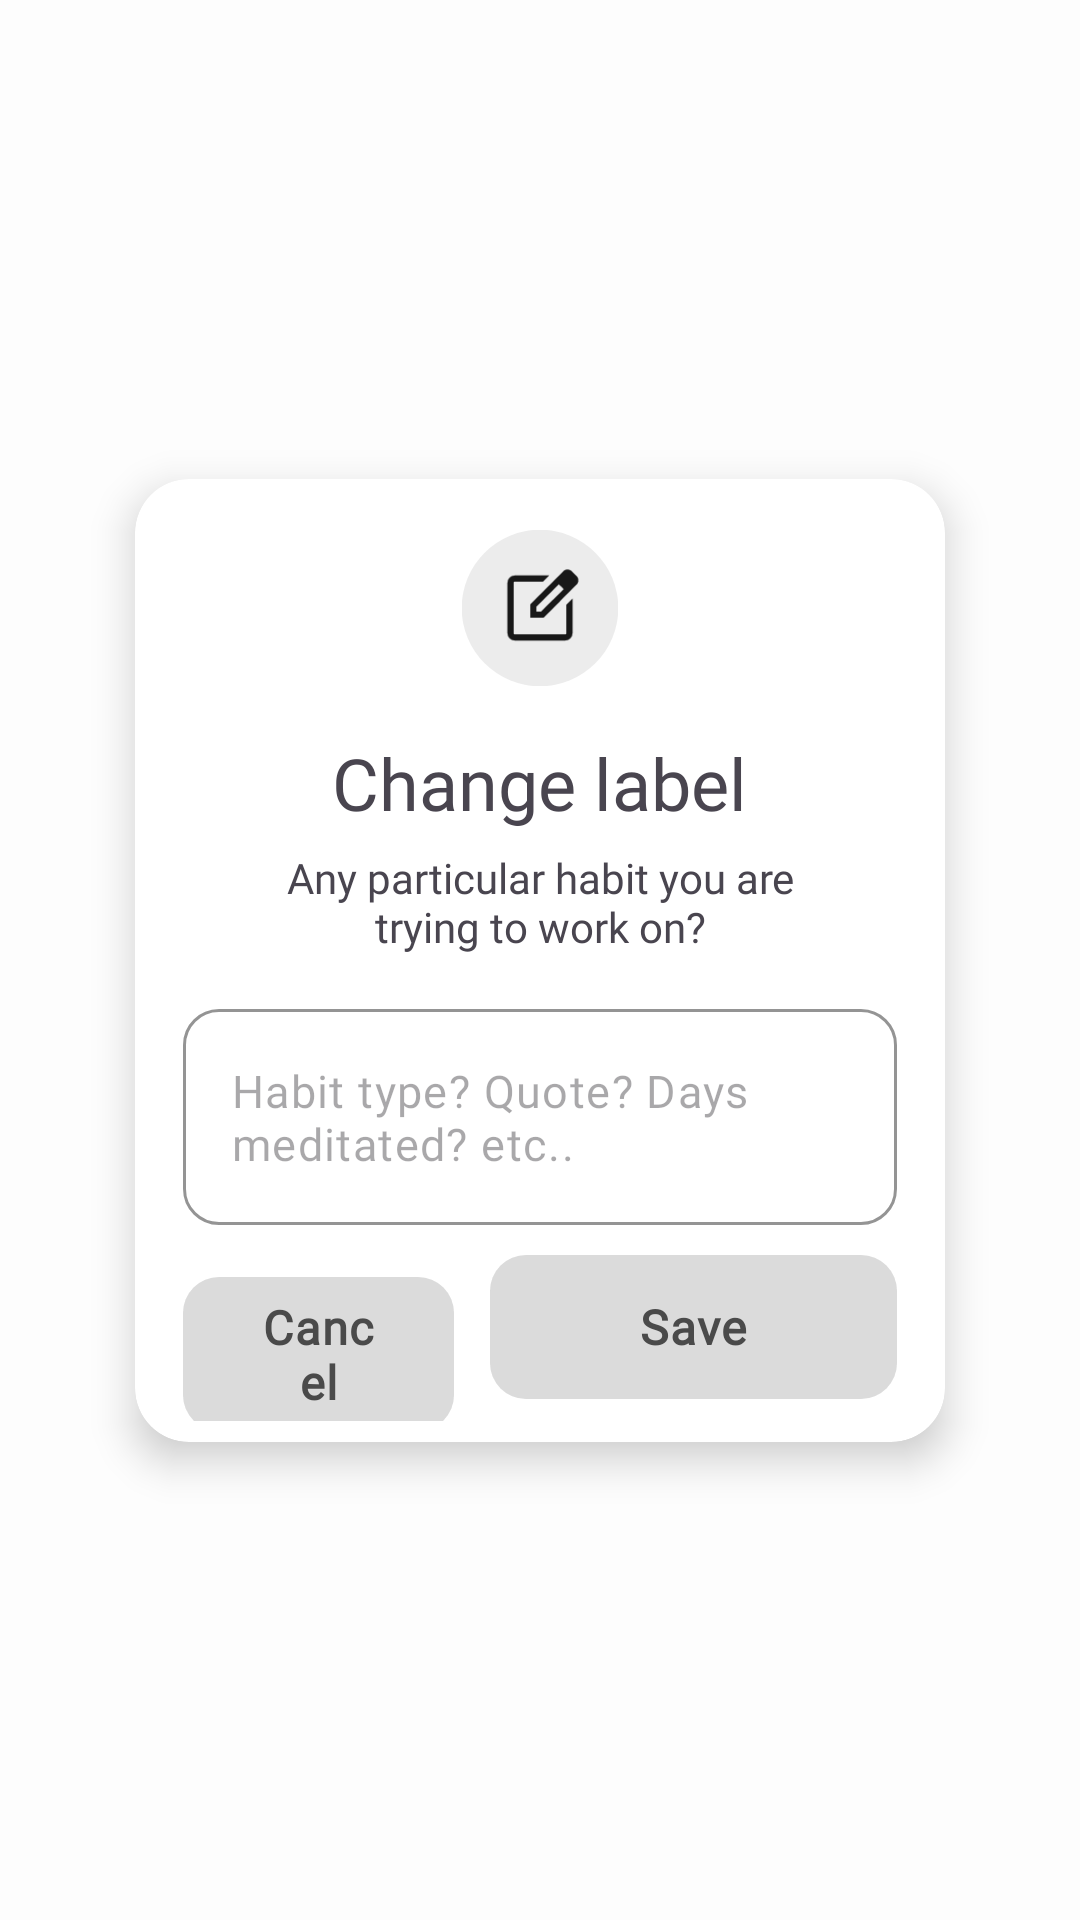

This screen was rendered from an Android layout file. Write that file and the resources it references.
<!-- AndroidManifest.xml: application theme Theme.CheckPoint -->
<!-- res/layout/fields_editor.xml -->
<?xml version="1.0" encoding="utf-8"?>
<androidx.constraintlayout.widget.ConstraintLayout xmlns:android="http://schemas.android.com/apk/res/android"
xmlns:app="http://schemas.android.com/apk/res-auto"
    android:id="@+id/fields_root"
    android:layout_width="match_parent"
    android:layout_height="wrap_content"
    android:background="@android:color/transparent">

        <com.google.android.material.card.MaterialCardView
            android:layout_width="0dp"
            app:layout_constraintWidth_max="310dp"
            android:layout_height="wrap_content"
            android:layout_marginHorizontal="45dp"
            app:cardElevation="8dp"
            android:layout_marginVertical="24dp"
            app:layout_constraintTop_toTopOf="parent"
            app:layout_constraintBottom_toBottomOf="parent"
            app:layout_constraintStart_toStartOf="parent"
            app:layout_constraintEnd_toEndOf="parent"
            app:cardBackgroundColor="@color/card_bg"
            app:strokeWidth="2dp"
            app:strokeColor="@color/fields_card_strokecolor"
            app:cardCornerRadius="18dp">

            <androidx.constraintlayout.widget.ConstraintLayout
                android:layout_width="match_parent"
                android:layout_height="match_parent"
                android:layout_marginHorizontal="16dp"
                android:layout_marginVertical="0dp">

                <LinearLayout
                    android:layout_width="match_parent"
                    android:layout_height="wrap_content"
                    android:layout_gravity="center"
                    android:orientation="vertical"
                    android:gravity="center"
                    app:layout_constraintBottom_toBottomOf="parent"
                    app:layout_constraintTop_toTopOf="parent"
                    app:layout_constraintLeft_toLeftOf="parent"
                    app:layout_constraintRight_toRightOf="parent">

                    <ImageView
                        android:id="@+id/editfileds_icon"
                        android:layout_width="wrap_content"
                        android:layout_height="wrap_content"
                        android:src="@drawable/edit_square_24dp_wght300_grad200_opsz40"
                        android:background="@drawable/round_button_bg2"
                        android:layout_marginTop="14dp"
                        android:layout_gravity="center"
                        android:scaleType="center"
                        android:scaleY="0.9"
                        android:scaleX="0.9"/>

                    <TextView
                        android:id="@+id/editorTitle"
                        android:layout_width="wrap_content"
                        android:layout_height="wrap_content"
                        android:layout_marginBottom="6dp"
                        android:text="Change label"
                        android:fontFamily="@font/atkinsonhyperlegiblenext_variable"
                        android:textFontWeight="450"
                        android:textSize="24sp"
                        android:layout_marginTop="13dp"/>

                    <TextView
                        android:layout_width="wrap_content"
                        android:layout_height="wrap_content"
                        android:layout_marginHorizontal="16dp"
                        android:textAlignment="center"
                        android:layout_gravity="center"
                        android:fontFamily="@font/atkinsonhyperlegiblenext_variable"
                        android:textSize="14sp"
                        android:text="Any particular habit you are trying to work on?"/>

                    <com.google.android.material.textfield.TextInputLayout
                        android:id="@+id/textInputLayout"
                        android:layout_width="wrap_content"
                        android:layout_height="wrap_content"
                        android:layout_marginTop="18dp"
                        app:hintEnabled="false"
                        app:cursorColor="?attr/colorOnPrimary"
                        app:boxStrokeColor="@color/boxstroke_color"
                        app:boxBackgroundMode="outline"
                        app:boxCornerRadiusBottomEnd="12dp"
                        app:boxCornerRadiusBottomStart="12dp"
                        app:boxCornerRadiusTopEnd="12dp"
                        app:boxCornerRadiusTopStart="12dp">

                        <com.google.android.material.textfield.TextInputEditText
                            android:id="@+id/editorEditText"
                            android:layout_width="match_parent"
                            android:layout_height="wrap_content"
                            android:inputType="textMultiLine|textCapSentences"
                            android:hint="Habit type? Quote? Days meditated? etc.."
                            android:gravity="top|start"
                            android:textSize="15sp"
                            android:fontFamily="@font/atkinsonhyperlegiblenext_variable"
                            android:scrollbars="vertical"
                            android:overScrollMode="always" />
                    </com.google.android.material.textfield.TextInputLayout>

                    <LinearLayout
                        android:id="@+id/actionButtons"
                        android:layout_width="match_parent"
                        android:layout_height="wrap_content"
                        android:orientation="horizontal"
                        android:paddingTop="6dp"
                        android:paddingBottom="7dp">

                        <com.google.android.material.button.MaterialButton
                            android:id="@+id/cancelBtn"
                            android:layout_width="0dp"
                            android:layout_weight="1"
                            android:layout_height="wrap_content"
                            android:layout_marginEnd="6dp"
                            android:backgroundTint="@color/color_on_primary_alpha"
                            android:text="Cancel"
                            android:insetBottom="0dp"
                            android:insetTop="0dp"
                            android:layout_marginVertical="4dp"
                            android:textColor="?attr/colorOnPrimary"
                            android:fontFamily="@font/atkinsonhyperlegiblenext_regular"
                            android:textStyle="bold"
                            android:letterSpacing="0.02"
                            android:textSize="15.5sp"
                            app:cornerRadius="12dp"/>
                        <com.google.android.material.button.MaterialButton
                            android:id="@+id/saveBtn"
                            android:layout_width="0dp"
                            android:layout_weight="1.5"
                            android:layout_height="wrap_content"
                            android:text="Save"
                            android:insetBottom="0dp"
                            android:insetTop="0dp"
                            android:backgroundTint="@color/color_on_primary_alpha"
                            android:layout_marginVertical="4dp"
                            android:textColor="?attr/colorOnPrimary"
                            android:layout_marginStart="6dp"
                            android:fontFamily="@font/atkinsonhyperlegiblenext_regular"
                            android:textStyle="bold"
                            android:letterSpacing="0.02"
                            android:textSize="16sp"
                            app:cornerRadius="12dp"/>
                    </LinearLayout>

                </LinearLayout>

            </androidx.constraintlayout.widget.ConstraintLayout>

        </com.google.android.material.card.MaterialCardView>
    </androidx.constraintlayout.widget.ConstraintLayout>
<!-- resources referenced by this layout -->
<resources>
  <color name="boxstroke_color">#32000000</color>
  <color name="card_bg">#FFFFFF</color>
  <color name="fields_card_strokecolor">#00CACACA</color>
  <!-- drawable edit_square_24dp_wght300_grad200_opsz40 (drawable) -->
  <vector xmlns:android="http://schemas.android.com/apk/res/android"
      android:width="32dp"
      android:height="32dp"
      android:tint="?attr/titleTextColor"
      android:viewportWidth="960"
      android:viewportHeight="960">
    <path
        android:pathData="M198.57,841.33q-32.52,0 -56.21,-23.69 -23.69,-23.69 -23.69,-56.21v-562.86q0,-32.52 23.69,-56.21 23.69,-23.69 56.21,-23.69h382.84l-67.59,67.59L198.57,186.26q-4.62,0 -8.47,3.84 -3.84,3.85 -3.84,8.47v562.86q0,4.62 3.84,8.47 3.85,3.84 8.47,3.84h562.86q4.62,0 8.47,-3.84 3.84,-3.85 3.84,-8.47L773.74,442.9l67.59,-67.59v386.12q0,32.52 -23.69,56.21 -23.69,23.69 -56.21,23.69L198.57,841.33ZM480,480ZM371.67,588.33v-149.64l367.15,-367.15q9.57,-10.23 21.67,-14.72 12.1,-4.48 24.59,-4.48 13.25,0 25.83,5.19 12.57,5.19 23.24,14.63l51.69,52.2q10.28,10.46 15.36,23.06 5.08,12.61 5.08,25.57t-5.06,25.41q-5.06,12.45 -14.94,22.68l-366.9,367.25L371.67,588.33ZM837.9,173.28l-51.77,-54.51 51.77,54.51ZM439.26,520.74h52.05l251.46,-250.46 -26.44,-26.61 -27.38,-26.8 -249.69,249.28v54.59ZM716.33,243.67 L688.95,216.87 716.33,243.67 742.77,270.28 716.33,243.67Z"
        android:fillColor="@android:color/white"
        android:fillAlpha="0.9"/>
  </vector>
  <!-- drawable round_button_bg2 (drawable) -->
  <?xml version="1.0" encoding="utf-8"?>
  <shape xmlns:android="http://schemas.android.com/apk/res/android"
      android:shape="oval">
      <solid
          android:color="@color/color_on_primary_alpha"/>
      <size
          android:height="58dp"
          android:width="58dp"/>
  </shape>
  <style name="Theme.CheckPoint" parent="Base.Theme.CheckPoint" />
  <style name="Base.Theme.CheckPoint" parent="Theme.Material3.DayNight.NoActionBar">
          
          
          <item name="android:colorBackground">#FDFDFD</item>
          <item name="colorPrimary">#FDFDFD</item>
          <item name="colorContainer">#F6F6F9</item>
          <item name="colorSecondary">#FFFFFF</item>
          <item name="titleTextColor">@color/black</item>
          <item name="colorOnPrimary">#4A4A4A</item>
          <item name="colorAccent">#4A4A4A</item>
  
          <item name="strokeColor">@color/relapse_stroke_light</item>
          <item name="rippleColor">@color/relapse_ripple_light</item>
          <item name="colorOnTertiary">@color/relapse_text_light</item>
          <item name="colorTertiary">@color/relapse_background_light</item>
  
      </style>
  <color name="black">#FF000000</color>
</resources>
